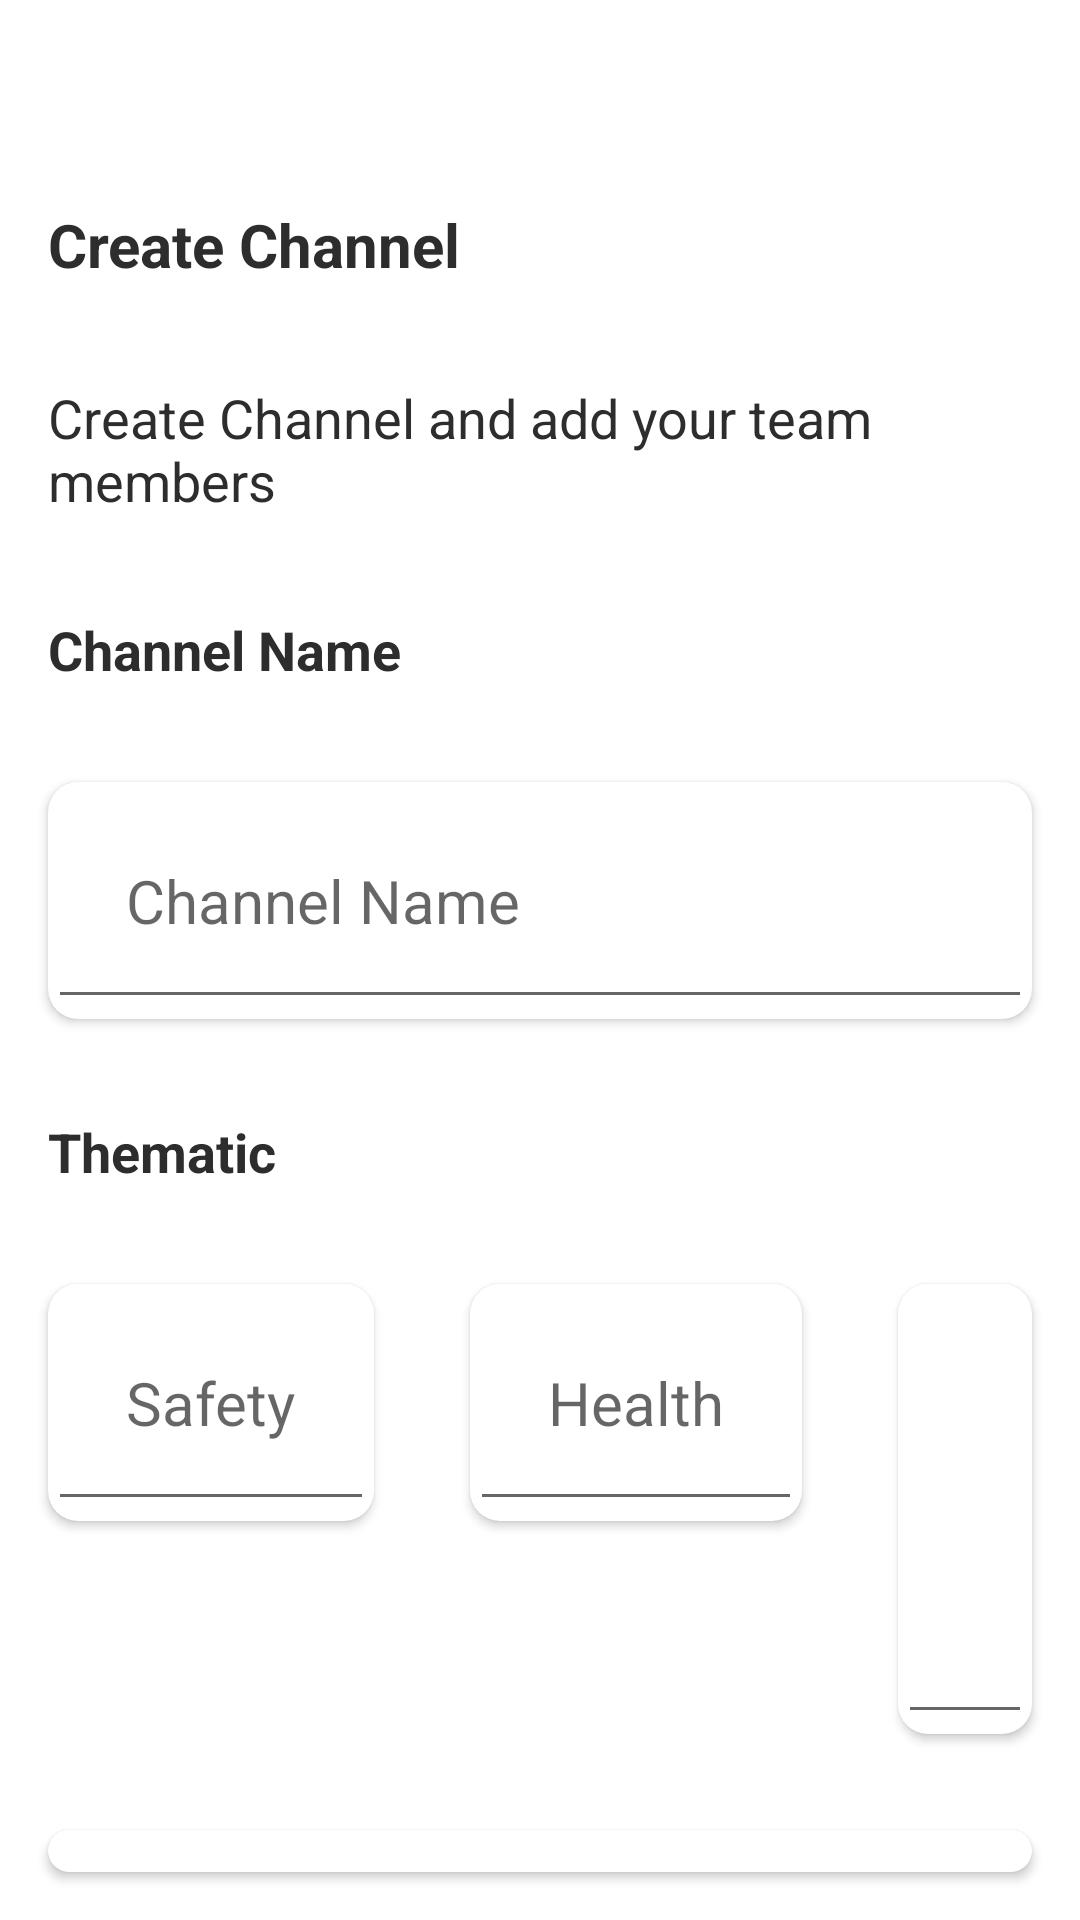

Reconstruct the res/layout file that produces this screen, plus the resources it refers to.
<!-- AndroidManifest.xml: application theme Theme.MediaWatch -->
<!-- res/layout/activity_chat_create_channel.xml -->
<?xml version="1.0" encoding="utf-8"?>
<androidx.constraintlayout.widget.ConstraintLayout xmlns:android="http://schemas.android.com/apk/res/android"
    xmlns:app="http://schemas.android.com/apk/res-auto"
    xmlns:tools="http://schemas.android.com/tools"
    android:layout_width="match_parent"
    android:layout_height="match_parent"
    tools:context=".ChatCreateChannel">

    <RelativeLayout
        android:id="@+id/chat_create_channels_back_button_layout"
        android:layout_width="match_parent"
        android:layout_height="wrap_content"
        app:layout_constraintTop_toTopOf="parent"
        app:layout_constraintRight_toRightOf="parent"
        app:layout_constraintLeft_toLeftOf="parent">

        <ImageView
            android:id="@+id/chat_create_channels_back_button"
            android:layout_margin="16dp"
            android:layout_width="20dp"
            android:layout_height="20dp"
            android:src="@drawable/back"/>

        <TextView
            android:id="@+id/chat_create_channels_text2"
            android:layout_width="wrap_content"
            android:layout_height="wrap_content"
            android:text="Create Channel"
            android:textSize="20sp"
            android:layout_margin="16dp"
            android:textStyle="bold"
            android:layout_below="@+id/chat_create_channels_back_button"
            />

        <TextView
            android:id="@+id/chat_create_channels_text"
            android:layout_width="wrap_content"
            android:layout_height="wrap_content"
            android:text="Create Channel and add your team members"
            android:textSize="18sp"
            android:layout_margin="16dp"
            android:layout_below="@+id/chat_create_channels_text2"
            />

        <TextView
            android:id="@+id/chat_create_channels_text3"
            android:layout_width="wrap_content"
            android:layout_height="wrap_content"
            android:text="Channel Name"
            android:textSize="18sp"
            android:layout_margin="16dp"
            android:textStyle="bold"
            android:layout_below="@+id/chat_create_channels_text"
            />

        <androidx.cardview.widget.CardView
            android:id="@+id/chat_create_channels_channel_name_layout"
            android:layout_width="match_parent"
            android:layout_height="wrap_content"
            android:layout_below="@+id/chat_create_channels_text3"
            android:background="@drawable/channel_name"
            android:layout_margin="16dp"
            app:cardCornerRadius="10dp">

            <EditText
                android:id="@+id/chat_create_channels_edit_text"
                android:layout_width="match_parent"
                android:layout_height="wrap_content"
                android:padding="26sp"
                android:textSize="20sp"
                android:hint="Channel Name"

                />

        </androidx.cardview.widget.CardView>

        <TextView
            android:id="@+id/chat_create_channels_text4"
            android:layout_width="wrap_content"
            android:layout_height="wrap_content"
            android:text="Thematic"
            android:textSize="18sp"
            android:layout_margin="16dp"
            android:textStyle="bold"
            android:layout_below="@+id/chat_create_channels_channel_name_layout"
            />

        <androidx.cardview.widget.CardView
            android:id="@+id/chat_create_channels_theme_layout"
            android:layout_width="wrap_content"
            android:layout_height="wrap_content"
            android:layout_below="@+id/chat_create_channels_text4"
            android:background="@drawable/thematic"
            android:layout_margin="16dp"
            app:cardCornerRadius="10dp">

            <EditText
                android:id="@+id/chat_thematic_channels_edit_text"
                android:layout_width="wrap_content"
                android:layout_height="wrap_content"
                android:padding="26sp"
                android:textSize="20sp"
                android:hint="Safety"
                />

        </androidx.cardview.widget.CardView>

        <androidx.cardview.widget.CardView
            android:id="@+id/chat_create_channels_theme_layout_health"
            android:layout_width="wrap_content"
            android:layout_height="wrap_content"
            android:layout_below="@+id/chat_create_channels_text4"
            android:layout_toRightOf="@+id/chat_create_channels_theme_layout"
            android:background="@drawable/thematic"
            android:layout_margin="16dp"
            app:cardCornerRadius="10dp">

            <EditText
                android:id="@+id/chat_thematic_channels_health"
                android:layout_width="wrap_content"
                android:layout_height="wrap_content"
                android:padding="26sp"
                android:textSize="20sp"
                android:hint="Health"
                />

        </androidx.cardview.widget.CardView>

        <androidx.cardview.widget.CardView
            android:id="@+id/chat_create_channels_theme_layout_unicef"
            android:layout_width="wrap_content"
            android:layout_height="wrap_content"
            android:layout_below="@+id/chat_create_channels_text4"
            android:layout_toRightOf="@+id/chat_create_channels_theme_layout_health"
            android:background="@drawable/thematic"
            android:layout_margin="16dp"
            app:cardCornerRadius="10dp">

            <EditText
                android:id="@+id/chat_thematic_channels_unicef"
                android:layout_width="wrap_content"
                android:layout_height="wrap_content"
                android:padding="26sp"
                android:textSize="20sp"
                android:hint="Uni."
                />

        </androidx.cardview.widget.CardView>

        <androidx.cardview.widget.CardView
            android:id="@+id/chat_create_channels_description_layout"
            android:layout_width="match_parent"
            android:layout_height="wrap_content"
            android:layout_below="@+id/chat_create_channels_theme_layout_unicef"
            android:background="@drawable/channel_description"
            android:layout_margin="16dp"
            app:cardCornerRadius="10dp">

            <EditText
                android:id="@+id/chat_create_channels_edit_text_description"
                android:layout_width="match_parent"
                android:layout_height="wrap_content"
                android:padding="26sp"
                android:textSize="20sp"
                android:hint="Write Description"

                />
        </androidx.cardview.widget.CardView>


        <Button
            android:id="@+id/chat_create_channels_save_channel"
            android:layout_width="match_parent"
            android:layout_height="wrap_content"
            android:text="Confirm And Create"
            android:gravity="center"
            android:textColor="#808080"
            android:backgroundTint="#FFF"
            android:layout_margin="16dp"
            android:layout_below="@+id/chat_create_channels_description_layout"
            android:textSize="20sp"
            />


    </RelativeLayout>















</androidx.constraintlayout.widget.ConstraintLayout>
<!-- resources referenced by this layout -->
<resources>
  <!-- drawable channel_description (drawable) -->
  <vector
      xmlns:android="http://schemas.android.com/apk/res/android"
      xmlns:aapt="http://schemas.android.com/aapt"
      android:width="340dp"
      android:height="142dp"
      android:viewportWidth="340"
      android:viewportHeight="142"
      >
      <group>
          <clip-path
              android:pathData="M10 0H330C335.523 0 340 4.47715 340 10V132C340 137.523 335.523 142 330 142H10C4.47715 142 0 137.523 0 132V10C0 4.47715 4.47715 0 10 0Z"
              />
          <path
              android:pathData="M0 0V142H340V0"
              android:fillColor="#FFFFFF"
              />
          <path
              android:pathData="M10 0H330C335.523 0 340 4.47715 340 10V132C340 137.523 335.523 142 330 142H10C4.47715 142 0 137.523 0 132V10C0 4.47715 4.47715 0 10 0Z"
              android:strokeWidth="2"
              android:strokeColor="#80000000"
              />
      </group>
  </vector>
  <!-- drawable channel_name (drawable) -->
  <vector
      xmlns:android="http://schemas.android.com/apk/res/android"
      xmlns:aapt="http://schemas.android.com/aapt"
      android:width="340dp"
      android:height="80dp"
      android:viewportWidth="340"
      android:viewportHeight="80"
      >
      <group>
          <clip-path
              android:pathData="M10 0H330C335.523 0 340 4.47715 340 10V70C340 75.5228 335.523 80 330 80H10C4.47715 80 0 75.5228 0 70V10C0 4.47715 4.47715 0 10 0Z"
              />
          <path
              android:pathData="M0 0V80H340V0"
              android:fillColor="#FFFFFF"
              />
          <path
              android:pathData="M10 0H330C335.523 0 340 4.47715 340 10V70C340 75.5228 335.523 80 330 80H10C4.47715 80 0 75.5228 0 70V10C0 4.47715 4.47715 0 10 0Z"
              android:strokeWidth="2"
              android:strokeColor="#808080"
              />
      </group>
  </vector>
  <!-- drawable thematic (drawable) -->
  <vector
      xmlns:android="http://schemas.android.com/apk/res/android"
      xmlns:aapt="http://schemas.android.com/aapt"
      android:width="93dp"
      android:height="80dp"
      android:viewportWidth="93"
      android:viewportHeight="80"
      >
      <group>
          <clip-path
              android:pathData="M10 0H83C88.5228 0 93 4.47715 93 10V70C93 75.5228 88.5228 80 83 80H10C4.47715 80 0 75.5228 0 70V10C0 4.47715 4.47715 0 10 0Z"
              />
          <path
              android:pathData="M0 0V80H93V0"
              android:fillColor="#FFFFFF"
              />
          <path
              android:pathData="M10 0H83C88.5228 0 93 4.47715 93 10V70C93 75.5228 88.5228 80 83 80H10C4.47715 80 0 75.5228 0 70V10C0 4.47715 4.47715 0 10 0Z"
              android:strokeWidth="2"
              android:strokeColor="#80000000"
              />
      </group>
  </vector>
  <style name="Theme.MediaWatch" parent="Theme.MaterialComponents.DayNight.NoActionBar">
          
          <item name="colorPrimary">@color/purple_500</item>
          <item name="colorPrimaryVariant">@color/purple_700</item>
          <item name="colorOnPrimary">@color/white</item>
          
          <item name="colorSecondary">@color/teal_200</item>
          <item name="colorSecondaryVariant">@color/teal_700</item>
          <item name="colorOnSecondary">@color/black</item>
          <item name="android:textSize">40sp</item>
  
          <item name="android:textColor">#2E2D2D</item>
          
          <item name="android:statusBarColor" tools:targetApi="l">?attr/colorPrimaryVariant</item>
          
      </style>
  <color name="purple_500">#FF6200EE</color>
  <color name="purple_700">#FF3700B3</color>
  <color name="white">#FFFFFFFF</color>
  <color name="teal_200">#FF03DAC5</color>
  <color name="teal_700">#FF018786</color>
  <color name="black">#FF000000</color>
</resources>
